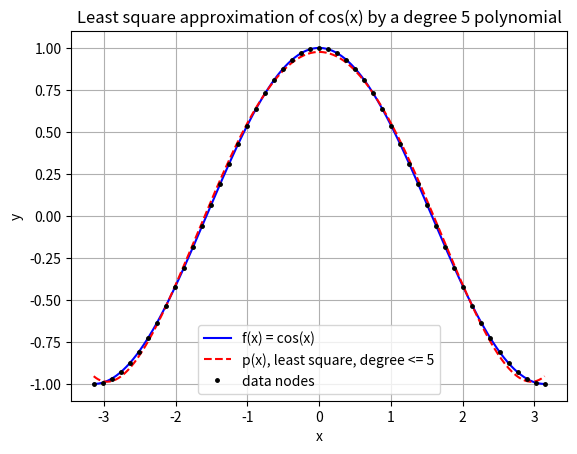

Recreate this plot in Python.
import numpy as np
import matplotlib.pyplot as plt


# Gauss elimination (no partial pivoting) to solve Ax = b
# A is n by n, b is n by 1, returns x
def GaussElimination(A, b):
    A = np.array(A, dtype=float)  # make a copy so we don't mess up the original A
    b = np.array(b, dtype=float)  # same for b

    n = len(b)

    # forward elimination, same steps as in class
    for col in range(n - 1):
        for row in range(col + 1, n):
            m = A[row][col] / A[col][col]
            A[row][col:] = A[row][col:] - m * A[col][col:]
            b[row] = b[row] - m * b[col]

    # back substitution
    x = np.zeros(n)
    x[n - 1] = b[n - 1] / A[n - 1][n - 1]
    for row in range(n - 2, -1, -1):
        x[row] = (b[row] - np.dot(A[row][row + 1:], x[row + 1:])) / A[row][row]

    return x


# Least square approximation of the data {x, f} by a polynomial of degree <= n.
# We look for p(x) = c[0]*x^n + c[1]*x^(n-1) + ... + c[n-1]*x + c[n]
# and return the coefficients c (highest power first, same order as np.polyfit).
def LeastSquareApprox(x, f, n):
    x = np.array(x, dtype=float)
    f = np.array(f, dtype=float)

    m = len(x)  # number of data points

    # Build the m by (n+1) matrix V, one row per data point:
    # row i is [x_i^n, x_i^(n-1), ..., x_i, 1]
    V = np.zeros((m, n + 1))
    for i in range(m):
        for j in range(n + 1):
            V[i][j] = x[i] ** (n - j)

    # The least square solution satisfies the normal equations
    #   (V^T V) c = V^T f
    # which is a square (n+1) by (n+1) system, so we can reuse GaussElimination.
    A = np.dot(V.T, V)
    b = np.dot(V.T, f)

    c = GaussElimination(A, b)

    return c


# evaluate p(x) given the coefficients from LeastSquareApprox (highest power first)
def polyval(c, x):
    x = np.array(x, dtype=float)
    n = len(c) - 1

    p = np.zeros_like(x)
    for j in range(len(c)):
        p = p + c[j] * x ** (n - j)

    return p


# main program: approximate f(x) = cos(x) on linspace(-pi, pi, 51)
# by a polynomial of degree <= 5 in the least square sense
if __name__ == '__main__':
    x = np.linspace(-np.pi, np.pi, 51)
    f = np.cos(x)
    n = 5

    c = LeastSquareApprox(x, f, n)

    print('Least square coefficients (highest power first):')
    for j in range(len(c)):
        print('  x^%d : %12.8f' % (n - j, c[j]))

    print()
    print('p(x) = %.8f*x^5 + %.8f*x^4 + %.8f*x^3 + %.8f*x^2 + %.8f*x + %.8f'
          % (c[0], c[1], c[2], c[3], c[4], c[5]))

    # how good is the fit?
    p = polyval(c, x)
    error = f - p
    print()
    print('Largest error |f - p| at the nodes :', np.max(np.abs(error)))
    print('Least square error ||f - p||_2     :', np.sqrt(np.sum(error ** 2)))

    # plot f and p together. Use a finer grid for the curves so they look smooth.
    xs = np.linspace(-np.pi, np.pi, 400)

    plt.figure()
    plt.plot(xs, np.cos(xs), 'b-', label='f(x) = cos(x)')
    plt.plot(xs, polyval(c, xs), 'r--', label='p(x), least square, degree <= 5')
    plt.plot(x, f, 'k.', markersize=5, label='data nodes')
    plt.xlabel('x')
    plt.ylabel('y')
    plt.title('Least square approximation of cos(x) by a degree 5 polynomial')
    plt.legend()
    plt.grid(True)
    plt.savefig('least_square_cos.png', dpi=150)
    plt.show()
